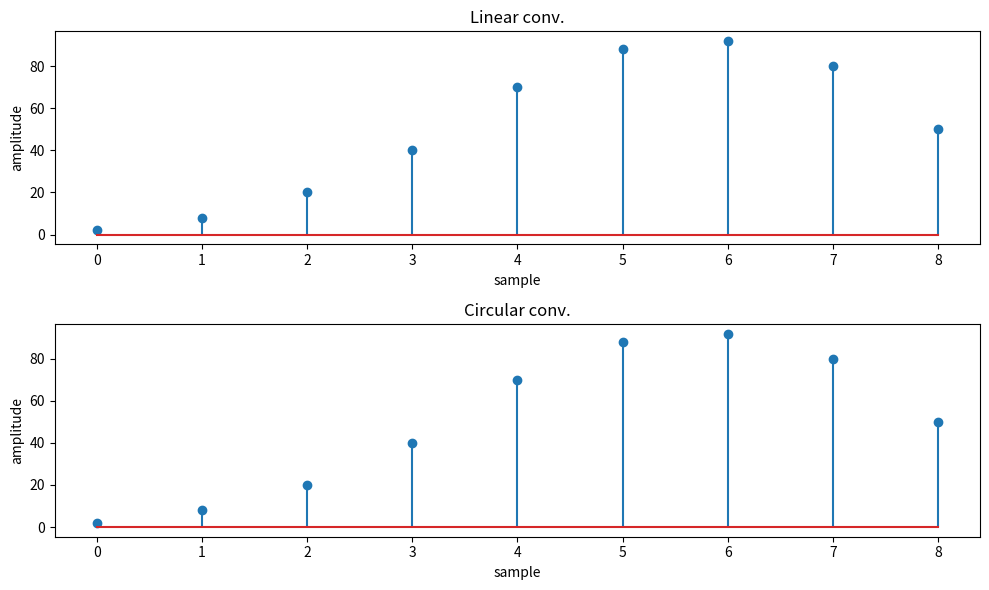

Write the Python code that produced this figure.
import numpy as np
import matplotlib.pyplot as plt

def linear_convolution(signal1, signal2):
    linear = np.convolve(signal1, signal2, mode='full')
    return linear

def circular_convolution(signal1, signal2):
    fft_length = len(signal1) + len(signal2) - 1
    fft_signal1 = np.fft.fft(signal1, fft_length)
    fft_signal2 = np.fft.fft(signal2, fft_length)
    circular = np.fft.ifft(fft_signal1 * fft_signal2)
    return circular

signal1 = np.array([1, 2, 3, 4, 5])
signal2 = np.array([2, 4, 6, 8, 10])

linear_con = linear_convolution(signal1, signal2)
circular_con = circular_convolution(signal1, signal2)

plt.figure(figsize=(10, 6))

plt.subplot(2, 1, 1)
plt.stem(linear_con)
plt.title('Linear conv.')
plt.xlabel('sample')
plt.ylabel('amplitude')

plt.subplot(2, 1, 2)
plt.stem(circular_con.real)
plt.title('Circular conv.')
plt.xlabel('sample')
plt.ylabel('amplitude')

plt.tight_layout()
plt.show()
